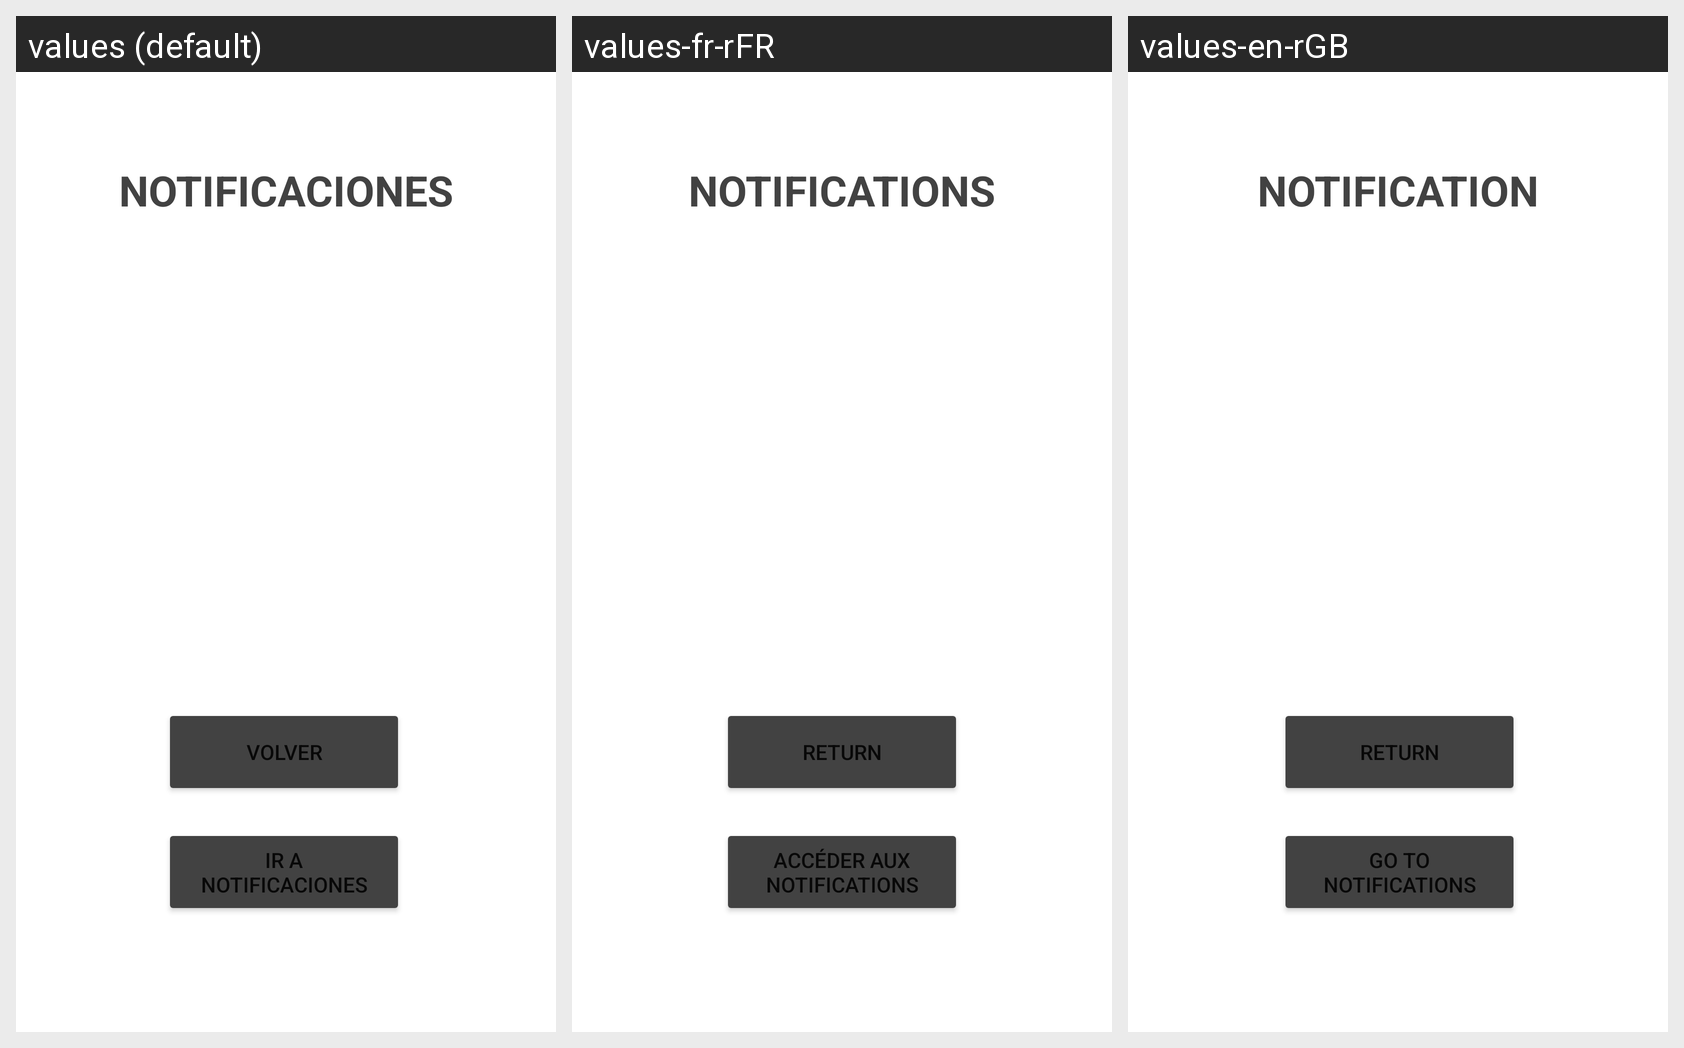

The same Android screen rendered under several of its app's locales, left to right. List the strings drawn on it with the default value and each locale's translation.
Android screen res/layout/activity_notificaciones.xml rendered under 3 locales, left to right: values (default), values-fr-rFR, values-en-rGB. Device: Nexus 5 (rendered at 1080×1920; each locale shown at half size, 540×960, under a caption strip naming it); theme Theme.H91.
Strings drawn on this screen, with the default value and each locale's value (text and hints the layout hard-codes, and strings that could not be matched under every locale, appear in the picture but are not listed):

notificaciones
  values: NOTIFICACIONES
  values-fr-rFR: NOTIFICATIONS
  values-en-rGB: NOTIFICATION

volver
  values: volver
  values-fr-rFR: return
  values-en-rGB: return

ir_a_notificaciones
  values: Ir a notificaciones
  values-fr-rFR: Accéder aux notifications
  values-en-rGB: Go to notifications
